The GitHub repository LSDC-FISICC/Magdalena-YOLOv26-TrainingPipeline contains a labelled image folder "dataset2" with 2 categories: no plant, plant. Examples follow, each with its label.

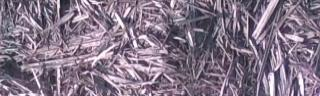
Label: no plant

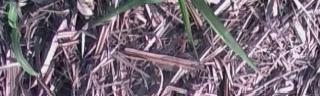
Label: plant

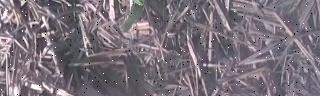
Label: plant

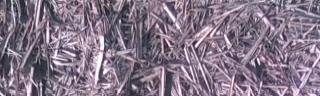
Label: no plant

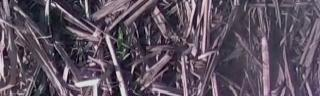
Label: plant

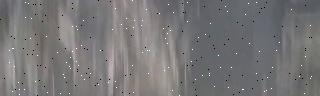
Label: no plant
